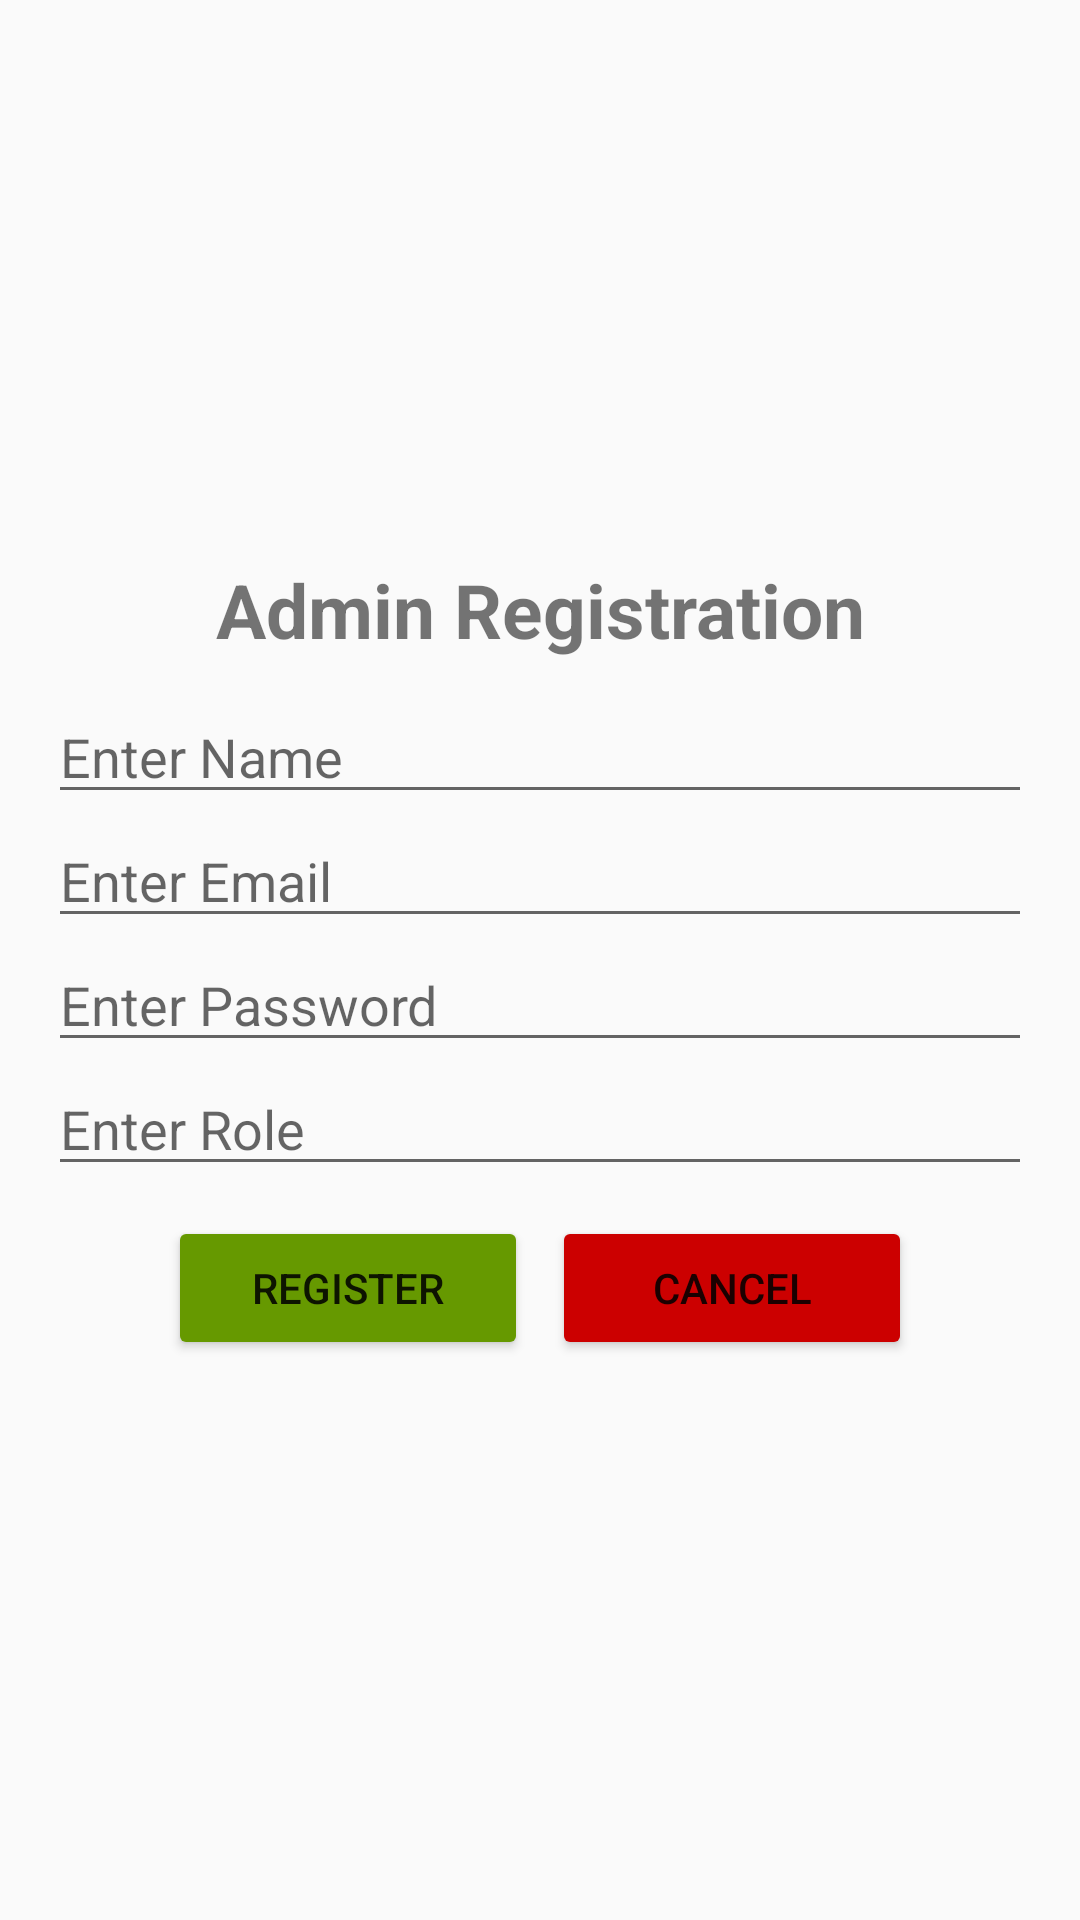

Produce the Android XML layout that renders to this screen, including the resource entries it uses.
<!-- AndroidManifest.xml: application theme Theme.EmpApp -->
<!-- res/layout/activity_admin_register.xml -->
<?xml version="1.0" encoding="utf-8"?>
<LinearLayout xmlns:android="http://schemas.android.com/apk/res/android"
    xmlns:tools="http://schemas.android.com/tools"
    android:id="@+id/main"
    android:layout_width="match_parent"
    android:layout_height="match_parent"
    android:orientation="vertical"
    android:padding="16dp"
    android:gravity="center"
    tools:context=".activity.AdminRegisterActivity">

    <TextView
        android:layout_width="match_parent"
        android:layout_height="wrap_content"
        android:layout_marginBottom="10dp"
        android:gravity="center"
        android:text="Admin Registration"
        android:textSize="25dp"
        android:textStyle="bold" />

    <EditText
        android:id="@+id/edita_Name"
        android:layout_width="match_parent"
        android:layout_height="wrap_content"
        android:hint="Enter Name" />

    <EditText
        android:id="@+id/edita_Email"
        android:layout_width="match_parent"
        android:layout_height="wrap_content"
        android:hint="Enter Email"
        android:inputType="textEmailAddress" />

    <EditText
        android:id="@+id/edita_Password"
        android:layout_width="match_parent"
        android:layout_height="wrap_content"
        android:hint="Enter Password"
        android:inputType="textPassword" />

    <EditText
        android:id="@+id/editRole"
        android:layout_width="match_parent"
        android:layout_height="wrap_content"
        android:hint="Enter Role" />

    <RelativeLayout
        android:layout_marginTop="10dp"
        android:layout_width="match_parent"
        android:layout_height="wrap_content">

        <Button
            android:layout_width="120dp"
            android:layout_height="wrap_content"
            android:layout_marginLeft="40dp"
            android:backgroundTint="@android:color/holo_green_dark"
            android:id="@+id/btnRegister"
            android:onClick="register"
            android:text="Register" />

        <Button
            android:layout_width="120dp"
            android:layout_height="wrap_content"
            android:layout_marginRight="40dp"
            android:layout_alignParentRight="true"
            android:backgroundTint="@android:color/holo_red_dark"
            android:id="@+id/btnCancel"
            android:onClick="cancel"
            android:text="Cancel" />
    </RelativeLayout>
</LinearLayout>
<!-- resources referenced by this layout -->
<resources>
  <style name="Theme.EmpApp" parent="Theme.AppCompat.Light.NoActionBar">
          
          <item name="colorPrimary">@color/primaryColor</item>
          <item name="colorPrimaryDark">@color/primaryDarkColor</item>
          <item name="colorAccent">@color/accentColor</item>
      </style>
  <color name="primaryColor">#FF5722</color>
  <color name="primaryDarkColor">#F44336</color>
  <color name="accentColor">#4CAF50</color>
</resources>
